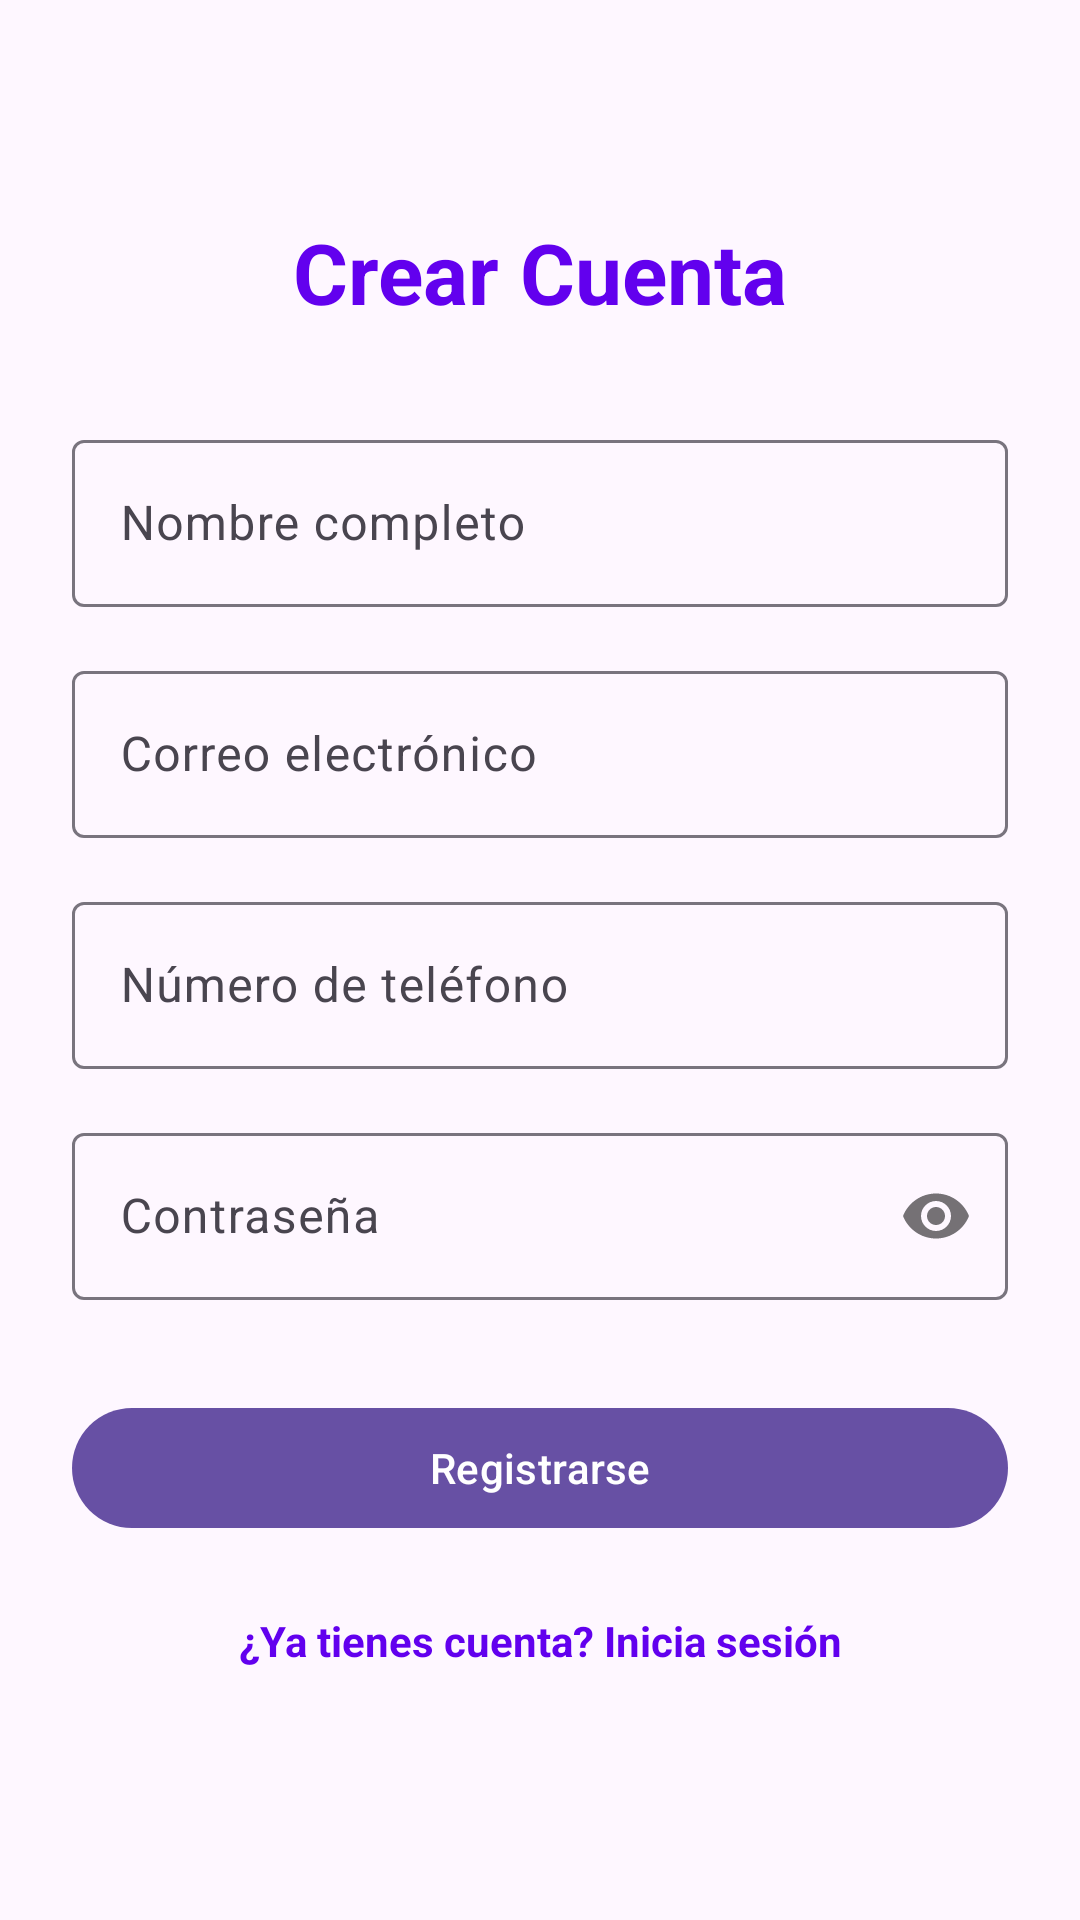

Layout XML and referenced resources for this Android screen:
<!-- AndroidManifest.xml: application theme Theme.ParqueosLaPaz -->
<!-- res/layout/activity_register.xml -->
<?xml version="1.0" encoding="utf-8"?>
<ScrollView xmlns:android="http://schemas.android.com/apk/res/android"
    xmlns:app="http://schemas.android.com/apk/res-auto"
    android:layout_width="match_parent"
    android:layout_height="match_parent"
    android:fillViewport="true">

    <androidx.constraintlayout.widget.ConstraintLayout
        android:layout_width="match_parent"
        android:layout_height="wrap_content"
        android:padding="24dp">

        <TextView
            android:id="@+id/tvTitleRegister"
            android:layout_width="wrap_content"
            android:layout_height="wrap_content"
            android:text="Crear Cuenta"
            android:textSize="28sp"
            android:textStyle="bold"
            android:textColor="@color/design_default_color_primary"
            app:layout_constraintTop_toTopOf="parent"
            app:layout_constraintStart_toStartOf="parent"
            app:layout_constraintEnd_toEndOf="parent"
            android:layout_marginTop="48dp" />

        
        <com.google.android.material.textfield.TextInputLayout
            android:id="@+id/tilNameRegister"
            android:layout_width="0dp"
            android:layout_height="wrap_content"
            android:hint="Nombre completo"
            app:layout_constraintTop_toBottomOf="@id/tvTitleRegister"
            app:layout_constraintStart_toStartOf="parent"
            app:layout_constraintEnd_toEndOf="parent"
            android:layout_marginTop="32dp">

            <com.google.android.material.textfield.TextInputEditText
                android:id="@+id/etNameRegister"
                android:layout_width="match_parent"
                android:layout_height="wrap_content"
                android:inputType="textPersonName" />
        </com.google.android.material.textfield.TextInputLayout>

        
        <com.google.android.material.textfield.TextInputLayout
            android:id="@+id/tilEmailRegister"
            android:layout_width="0dp"
            android:layout_height="wrap_content"
            android:hint="Correo electrónico"
            app:layout_constraintTop_toBottomOf="@id/tilNameRegister"
            app:layout_constraintStart_toStartOf="parent"
            app:layout_constraintEnd_toEndOf="parent"
            android:layout_marginTop="16dp">

            <com.google.android.material.textfield.TextInputEditText
                android:id="@+id/etEmailRegister"
                android:layout_width="match_parent"
                android:layout_height="wrap_content"
                android:inputType="textEmailAddress" />
        </com.google.android.material.textfield.TextInputLayout>

        
        <com.google.android.material.textfield.TextInputLayout
            android:id="@+id/tilPhoneRegister"
            android:layout_width="0dp"
            android:layout_height="wrap_content"
            android:hint="Número de teléfono"
            app:layout_constraintTop_toBottomOf="@id/tilEmailRegister"
            app:layout_constraintStart_toStartOf="parent"
            app:layout_constraintEnd_toEndOf="parent"
            android:layout_marginTop="16dp">

            <com.google.android.material.textfield.TextInputEditText
                android:id="@+id/etPhoneRegister"
                android:layout_width="match_parent"
                android:layout_height="wrap_content"
                android:inputType="phone" />
        </com.google.android.material.textfield.TextInputLayout>

        
        <com.google.android.material.textfield.TextInputLayout
            android:id="@+id/tilPasswordRegister"
            android:layout_width="0dp"
            android:layout_height="wrap_content"
            android:hint="Contraseña"
            app:passwordToggleEnabled="true"
            app:layout_constraintTop_toBottomOf="@id/tilPhoneRegister"
            app:layout_constraintStart_toStartOf="parent"
            app:layout_constraintEnd_toEndOf="parent"
            android:layout_marginTop="16dp">

            <com.google.android.material.textfield.TextInputEditText
                android:id="@+id/etPasswordRegister"
                android:layout_width="match_parent"
                android:layout_height="wrap_content"
                android:inputType="textPassword" />
        </com.google.android.material.textfield.TextInputLayout>

        
        <com.google.android.material.button.MaterialButton
            android:id="@+id/btnRegister"
            android:layout_width="0dp"
            android:layout_height="wrap_content"
            android:text="Registrarse"
            android:textAllCaps="false"
            app:layout_constraintTop_toBottomOf="@id/tilPasswordRegister"
            app:layout_constraintStart_toStartOf="parent"
            app:layout_constraintEnd_toEndOf="parent"
            android:layout_marginTop="32dp" />

        
        <TextView
            android:id="@+id/tvGoToLogin"
            android:layout_width="wrap_content"
            android:layout_height="wrap_content"
            android:text="¿Ya tienes cuenta? Inicia sesión"
            android:textColor="@color/design_default_color_primary"
            android:textStyle="bold"
            app:layout_constraintTop_toBottomOf="@id/btnRegister"
            app:layout_constraintStart_toStartOf="parent"
            app:layout_constraintEnd_toEndOf="parent"
            android:layout_marginTop="24dp" />

    </androidx.constraintlayout.widget.ConstraintLayout>
</ScrollView>
<!-- resources referenced by this layout -->
<resources>
  <style name="Theme.ParqueosLaPaz" parent="Base.Theme.ParqueosLaPaz" />
  <style name="Base.Theme.ParqueosLaPaz" parent="Theme.Material3.DayNight.NoActionBar">
          
          
      </style>
</resources>
